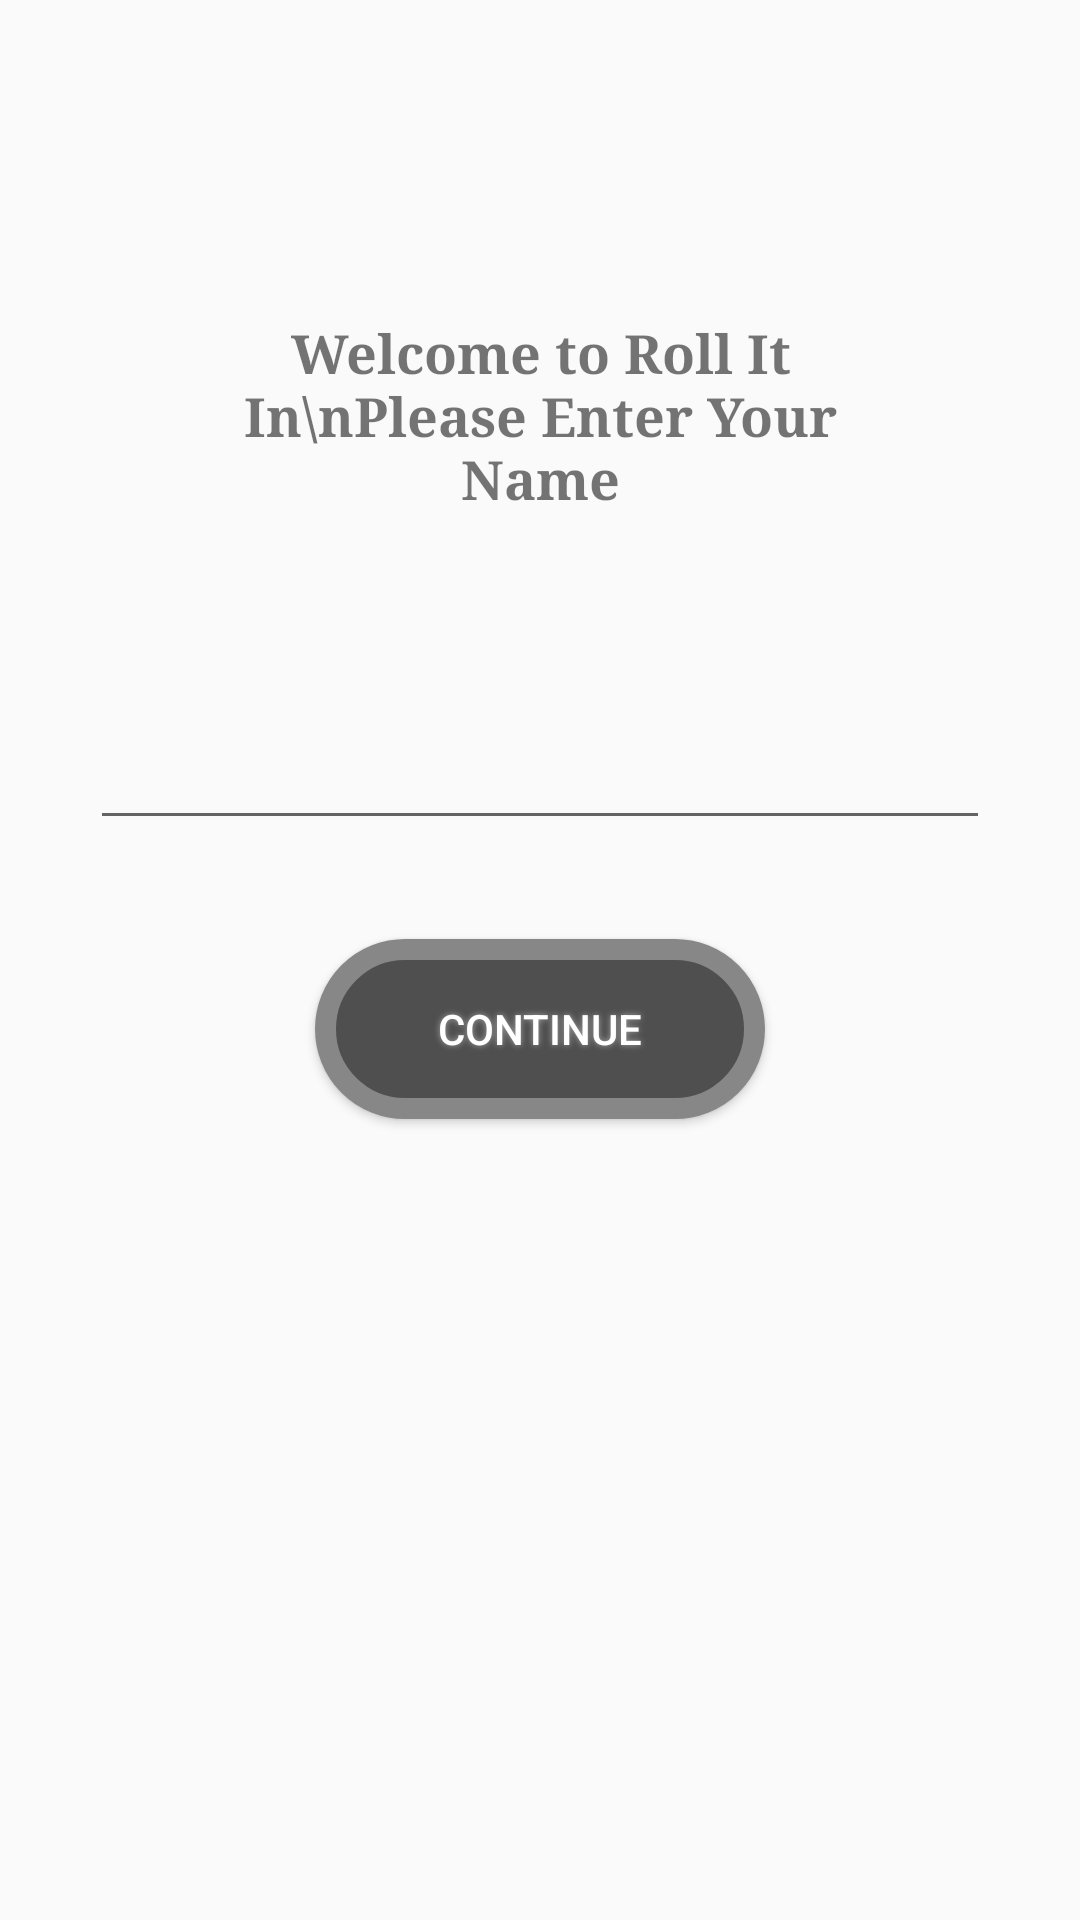

Reconstruct the res/layout file that produces this screen, plus the resources it refers to.
<!-- AndroidManifest.xml: application theme AppTheme -->
<!-- res/layout/name.xml -->
<?xml version="1.0" encoding="utf-8"?>
<RelativeLayout xmlns:android="http://schemas.android.com/apk/res/android"
    android:layout_width="match_parent"
    android:layout_height="match_parent"
    android:orientation="vertical">

    <EditText
        android:id="@+id/name"
        android:layout_width="300dp"
        android:layout_height="50dp"
        android:layout_alignParentTop="true"
        android:layout_centerHorizontal="true"
        android:layout_marginTop="230dp"
        android:ems="10"
        android:inputType="textPersonName" />

    <Button
        android:id="@+id/continueBtn"
        android:layout_width="150dp"
        android:layout_height="wrap_content"
        android:layout_below="@+id/name"
        android:layout_centerHorizontal="true"
        android:layout_marginTop="33dp"
        android:background="@drawable/buttonshape"
        android:shadowColor="#A8A8A8"
        android:shadowRadius="5"
        android:text="Continue"
        android:textColor="#FFFFFF" />

    <TextView
        android:id="@+id/description"
        android:layout_width="250dp"
        android:layout_height="wrap_content"
        android:layout_above="@+id/continueBtn"
        android:layout_centerHorizontal="true"
        android:layout_marginBottom="108dp"
        android:fontFamily="serif"
        android:text="Welcome to Roll It In\nPlease Enter Your Name"
        android:textAlignment="center"
        android:textSize="18sp"
        android:textStyle="bold" />
</RelativeLayout>
<!-- resources referenced by this layout -->
<resources>
  <!-- drawable buttonshape (drawable) -->
  <?xml version="1.0" encoding="utf-8"?>
  <shape xmlns:android="http://schemas.android.com/apk/res/android" android:shape="rectangle" >
      <corners
          android:radius="43dp"
          />
      <solid
          android:color="#4F4F4F"
          />
      <padding
          android:left="0dp"
          android:top="0dp"
          android:right="0dp"
          android:bottom="0dp"
          />
      <size
          android:width="229dp"
          android:height="60dp"
          />
      <stroke
          android:width="7dp"
          android:color="#878787"
          />
  </shape>
  <style name="AppTheme" parent="Theme.AppCompat.DayNight.NoActionBar">
          
          <item name="colorPrimary">@color/colorPrimary</item>
          <item name="colorPrimaryDark">@color/colorPrimaryDark</item>
          <item name="colorAccent">@color/colorAccent</item>
      </style>
  <!-- not gathered from this repository: default colours our renderer supplied (Android Studio template values) -->
  <color name="colorPrimary">#FF6200EE</color>
  <color name="colorPrimaryDark">#FF3700B3</color>
  <color name="colorAccent">#FF03DAC5</color>
</resources>
